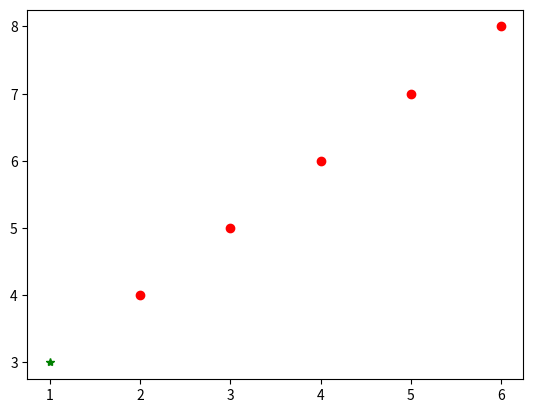

Write Python code to recreate this figure.
import matplotlib.pyplot as plt

x = [1,2,3,4,5,6]
y = [3,4,5,6,7,8]

plt.plot(x[1:], y[1:], 'ro')
plt.plot(x[0], y[0], 'g*')

plt.show()